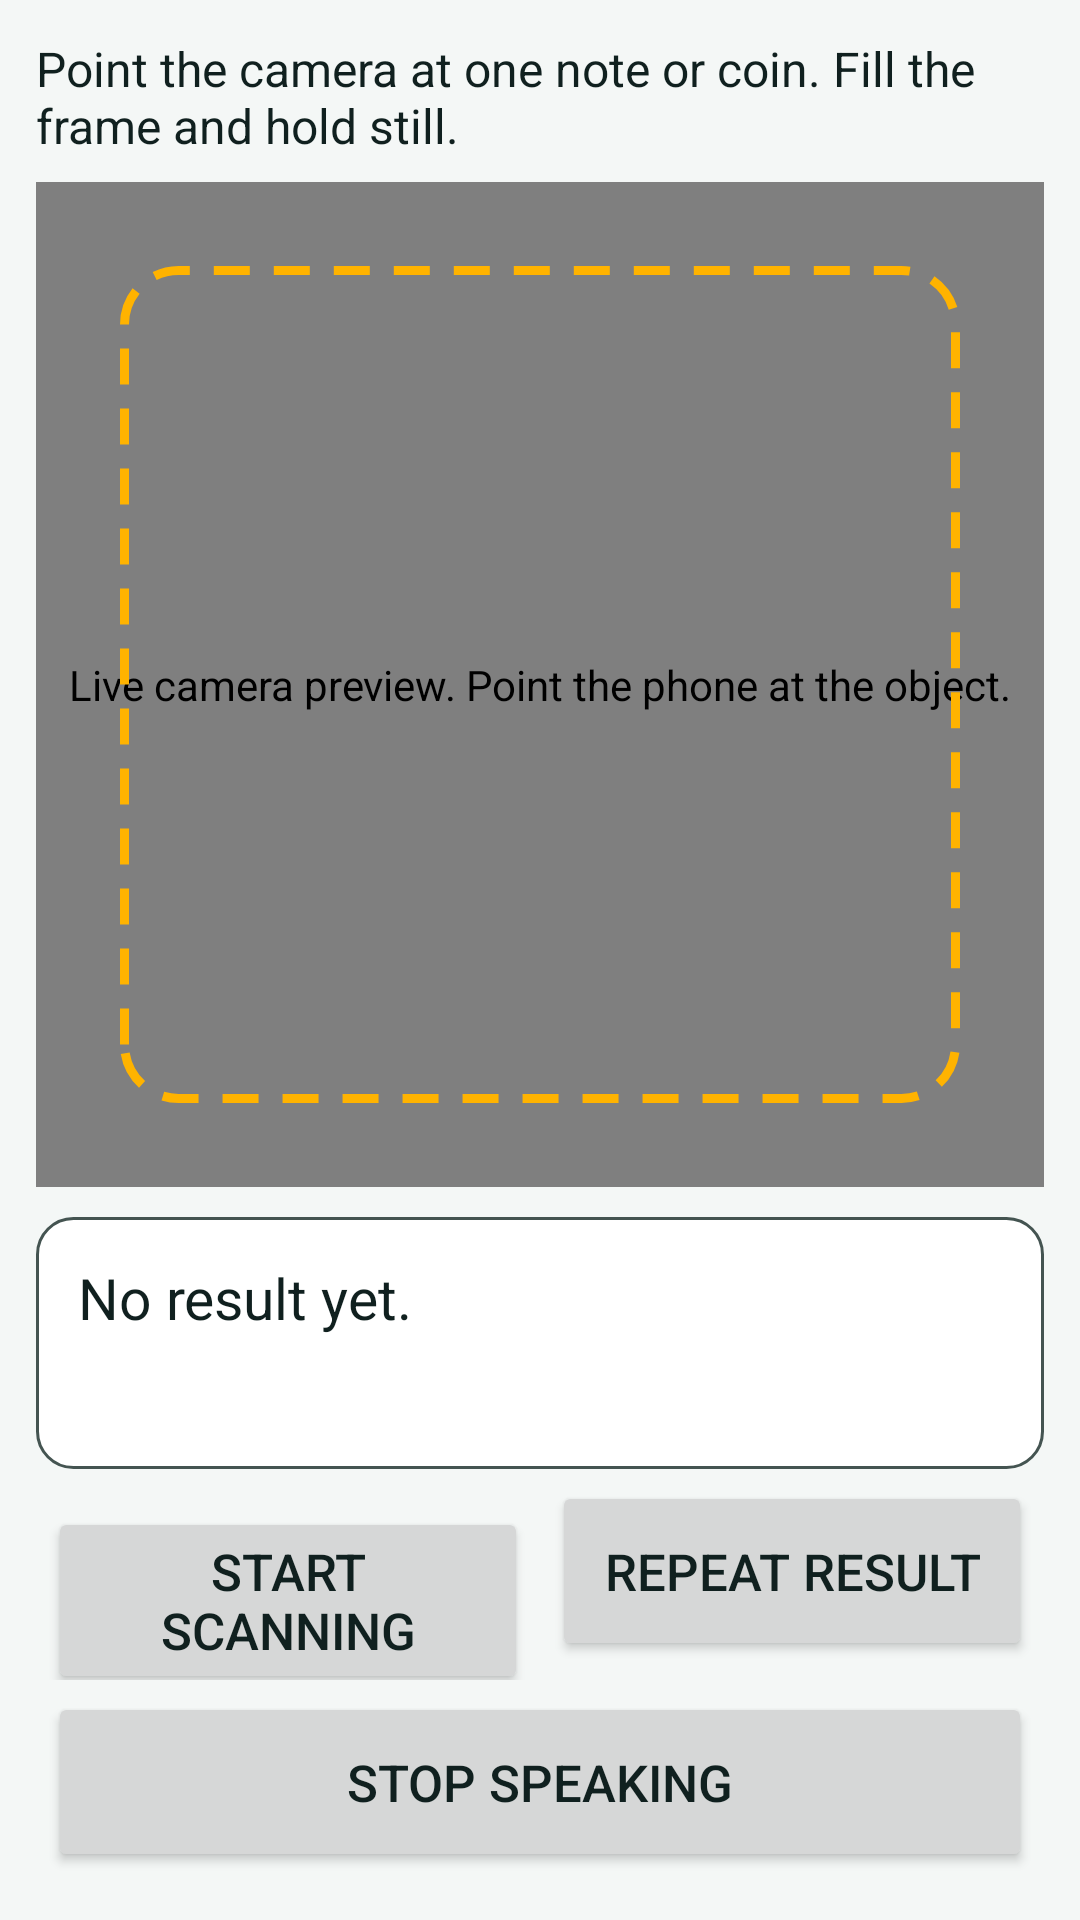

Here is an Android app screen rendered from its layout file. Give the layout XML and the strings, colors and styles it references.
<!-- AndroidManifest.xml: application theme Theme.SahaayaDrishti -->
<!-- res/layout/screen_currency.xml -->
<?xml version="1.0" encoding="utf-8"?>
<LinearLayout xmlns:android="http://schemas.android.com/apk/res/android"
    android:layout_width="match_parent"
    android:layout_height="match_parent"
    android:orientation="vertical"
    android:padding="12dp">

    <TextView
        android:id="@+id/currency_status"
        style="@style/TextAppearance.Sahaaya.Body"
        android:layout_width="match_parent"
        android:layout_height="wrap_content"
        android:text="@string/currency_prompt" />

    <FrameLayout
        android:layout_width="match_parent"
        android:layout_height="0dp"
        android:layout_marginTop="8dp"
        android:layout_weight="1">

        <androidx.camera.view.PreviewView
            android:id="@+id/currency_preview"
            android:layout_width="match_parent"
            android:layout_height="match_parent"
            android:contentDescription="@string/preview_description" />

        <View
            android:layout_width="match_parent"
            android:layout_height="match_parent"
            android:layout_margin="28dp"
            android:background="@drawable/guide_box"
            android:contentDescription="@string/currency_guide_description" />
    </FrameLayout>

    <TextView
        android:id="@+id/currency_result"
        style="@style/TextAppearance.Sahaaya.Result"
        android:layout_width="match_parent"
        android:layout_height="wrap_content"
        android:layout_marginTop="10dp"
        android:accessibilityLiveRegion="polite"
        android:background="@drawable/bg_result"
        android:focusable="true"
        android:focusableInTouchMode="true"
        android:minHeight="84dp"
        android:padding="14dp"
        android:text="@string/currency_result_placeholder" />

    <LinearLayout
        android:layout_width="match_parent"
        android:layout_height="wrap_content"
        android:orientation="horizontal">

        <Button
            android:id="@+id/btn_currency_scan"
            style="@style/Widget.Sahaaya.Button"
            android:layout_width="0dp"
            android:layout_height="wrap_content"
            android:layout_weight="1"
            android:text="@string/btn_start_scan" />

        <Button
            android:id="@+id/btn_currency_repeat"
            style="@style/Widget.Sahaaya.Button"
            android:layout_width="0dp"
            android:layout_height="wrap_content"
            android:layout_weight="1"
            android:text="@string/btn_repeat" />
    </LinearLayout>

    <Button
        android:id="@+id/btn_currency_stop"
        style="@style/Widget.Sahaaya.Button"
        android:layout_width="match_parent"
        android:layout_height="wrap_content"
        android:text="@string/btn_stop_speaking" />
</LinearLayout>
<!-- resources referenced by this layout -->
<resources>
  <!-- drawable bg_result (drawable) -->
  <?xml version="1.0" encoding="utf-8"?>
  <shape xmlns:android="http://schemas.android.com/apk/res/android"
      android:shape="rectangle">
      <solid android:color="@color/result_bg" />
      <stroke
          android:width="1dp"
          android:color="@color/muted" />
      <corners android:radius="12dp" />
  </shape>
  <!-- drawable guide_box (drawable) -->
  <?xml version="1.0" encoding="utf-8"?>
  <shape xmlns:android="http://schemas.android.com/apk/res/android"
      android:shape="rectangle">
      <solid android:color="#00000000" />
      <stroke
          android:width="3dp"
          android:color="@color/guide_stroke"
          android:dashWidth="12dp"
          android:dashGap="8dp" />
      <corners android:radius="18dp" />
  </shape>
  <string name="btn_repeat">Repeat result</string>
  <string name="btn_start_scan">Start scanning</string>
  <string name="btn_stop_speaking">Stop speaking</string>
  <string name="currency_guide_description">Guide frame. Place one note or coin inside it.</string>
  <string name="currency_prompt">Point the camera at one note or coin. Fill the frame and hold still.</string>
  <string name="currency_result_placeholder">No result yet.</string>
  <string name="preview_description">Live camera preview. Point the phone at the object.</string>
  <style name="TextAppearance.Sahaaya.Body" parent="TextAppearance.AppCompat.Body1">
          <item name="android:textSize">16sp</item>
          <item name="android:textColor">@color/on_surface</item>
      </style>
  <style name="TextAppearance.Sahaaya.Result" parent="TextAppearance.AppCompat.Body1">
          <item name="android:textSize">19sp</item>
          <item name="android:textColor">@color/on_surface</item>
      </style>
  <style name="Widget.Sahaaya.Button" parent="Widget.AppCompat.Button">
          <item name="android:minHeight">60dp</item>
          <item name="android:textSize">17sp</item>
          <item name="android:paddingStart">14dp</item>
          <item name="android:paddingEnd">14dp</item>
          <item name="android:layout_margin">4dp</item>
      </style>
  <style name="Theme.SahaayaDrishti" parent="Theme.AppCompat.DayNight.NoActionBar">
          <item name="colorPrimary">@color/brand_primary</item>
          <item name="colorPrimaryDark">@color/brand_primary_dark</item>
          <item name="colorAccent">@color/brand_accent</item>
          <item name="android:statusBarColor">@color/brand_primary_dark</item>
          <item name="android:navigationBarColor">@color/nav_bg</item>
          <item name="android:windowBackground">@color/surface</item>
          <item name="android:textColorPrimary">@color/on_surface</item>
          <item name="android:textColorSecondary">@color/muted</item>
      </style>
  <color name="result_bg">#FFFFFF</color>
  <color name="muted">#445451</color>
  <color name="guide_stroke">#FFB300</color>
  <color name="on_surface">#10201F</color>
  <color name="brand_primary">#0B3D3A</color>
  <color name="brand_primary_dark">#062522</color>
  <color name="brand_accent">#FFB300</color>
  <color name="nav_bg">#E6F0ED</color>
  <color name="surface">#F4F7F6</color>
</resources>
